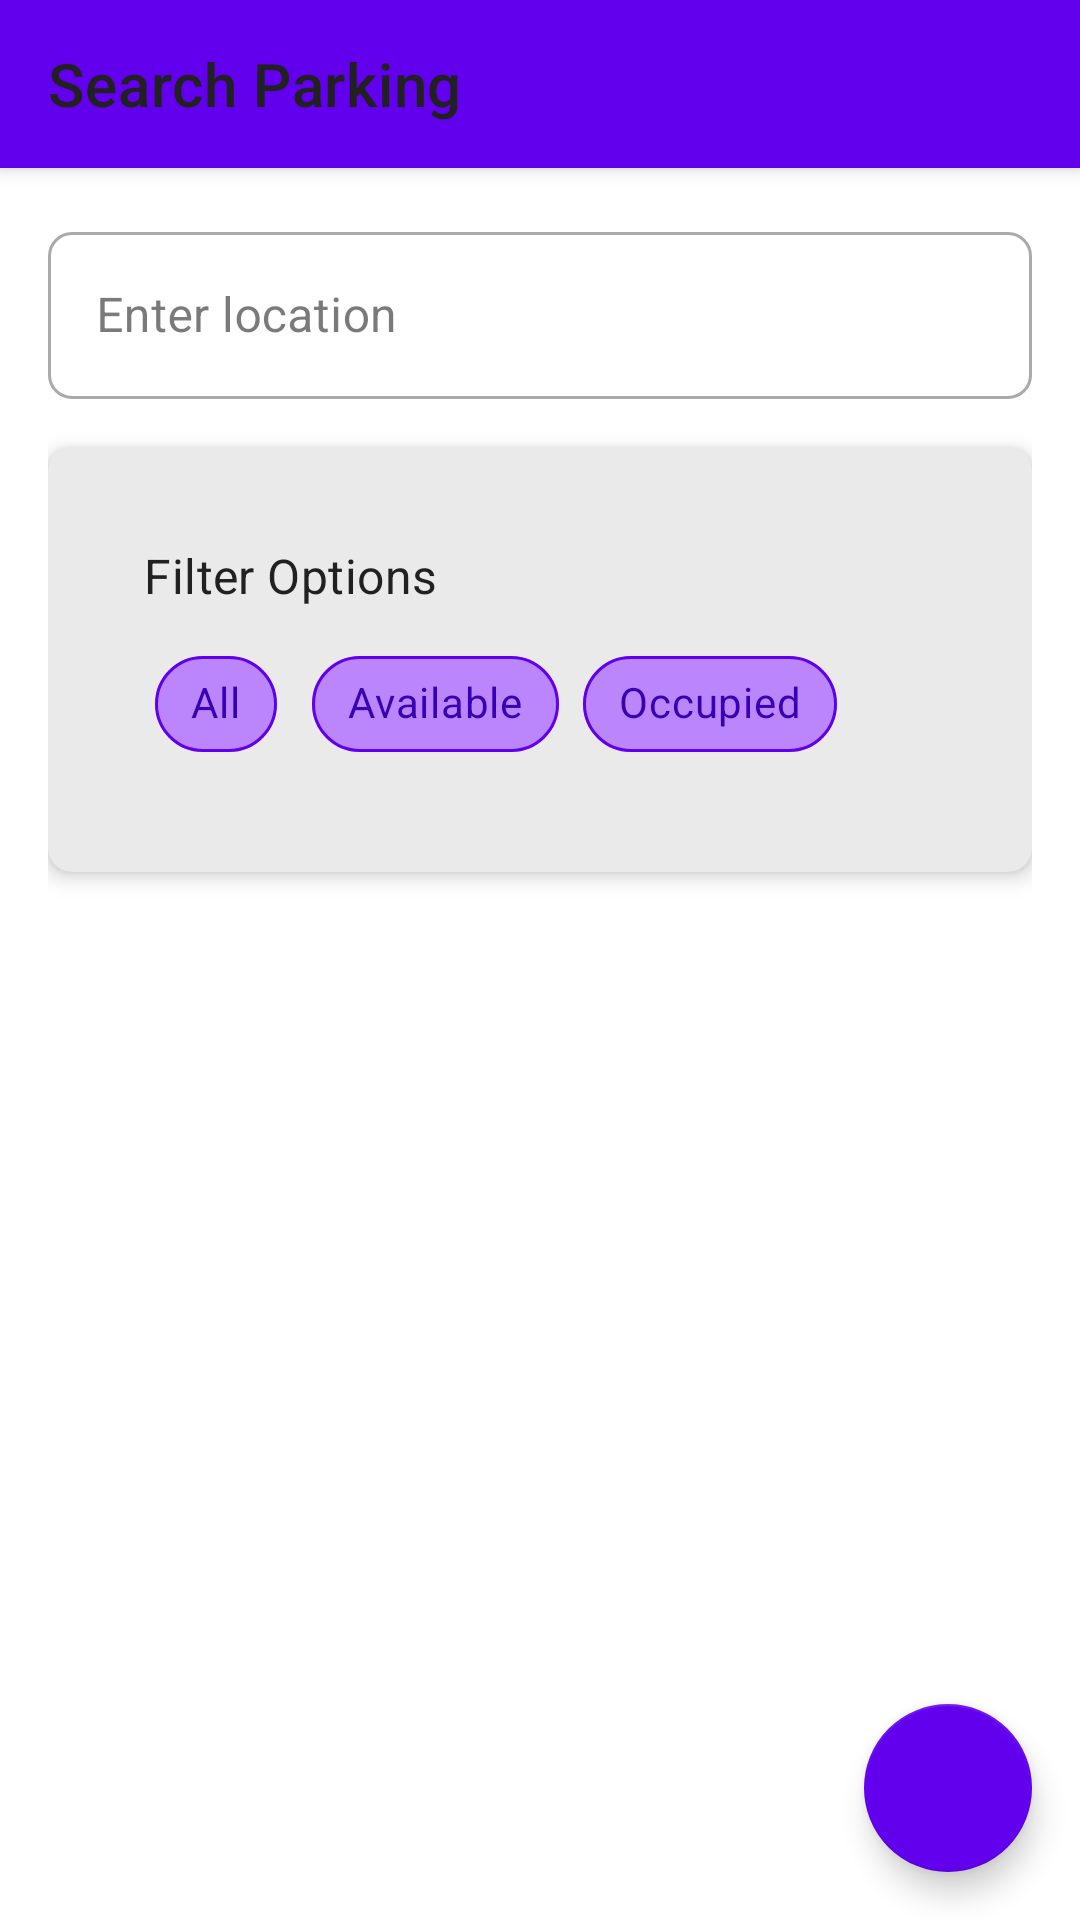

Here is an Android app screen rendered from its layout file. Give the layout XML and the strings, colors and styles it references.
<!-- AndroidManifest.xml: application theme Theme.VisionParking -->
<!-- res/layout/parking_search_layout.xml -->
<?xml version="1.0" encoding="utf-8"?>
<androidx.coordinatorlayout.widget.CoordinatorLayout
    xmlns:android="http://schemas.android.com/apk/res/android"
    xmlns:app="http://schemas.android.com/apk/res-auto"
    android:layout_width="match_parent"
    android:layout_height="match_parent"
    android:background="?android:attr/colorBackground">

    <com.google.android.material.appbar.AppBarLayout
        android:layout_width="match_parent"
        android:layout_height="wrap_content"
        android:background="?attr/colorSurface">

        <com.google.android.material.appbar.MaterialToolbar
            android:id="@+id/toolbar"
            android:layout_width="match_parent"
            android:layout_height="?attr/actionBarSize"
            app:title="@string/search_parking"
            app:titleTextAppearance="?attr/textAppearanceHeadline6"
            app:titleTextColor="?attr/colorOnSurface"/>

    </com.google.android.material.appbar.AppBarLayout>

    <androidx.core.widget.NestedScrollView
        android:layout_width="match_parent"
        android:layout_height="match_parent"
        app:layout_behavior="@string/appbar_scrolling_view_behavior">

        <LinearLayout
            android:layout_width="match_parent"
            android:layout_height="wrap_content"
            android:orientation="vertical"
            android:padding="16dp">

            <com.google.android.material.textfield.TextInputLayout
                android:id="@+id/locationInputLayout"
                style="@style/Widget.MaterialComponents.TextInputLayout.OutlinedBox"
                android:layout_width="match_parent"
                android:layout_height="wrap_content"
                android:layout_marginBottom="16dp"
                android:hint="@string/enter_location"
                app:startIconDrawable="@drawable/ic_location">

                <com.google.android.material.textfield.TextInputEditText
                    android:id="@+id/locationInput"
                    android:layout_width="match_parent"
                    android:layout_height="wrap_content"
                    android:inputType="textPostalAddress"/>

            </com.google.android.material.textfield.TextInputLayout>

            <com.google.android.material.card.MaterialCardView
                android:layout_width="match_parent"
                android:layout_height="wrap_content"
                android:layout_marginBottom="16dp"
                app:cardElevation="4dp"
                app:cardCornerRadius="8dp">

                <LinearLayout
                    android:layout_width="match_parent"
                    android:layout_height="wrap_content"
                    android:orientation="vertical"
                    android:padding="16dp">

                    <TextView
                        android:layout_width="wrap_content"
                        android:layout_height="wrap_content"
                        android:text="@string/filter_options"
                        android:textAppearance="?attr/textAppearanceSubtitle1"
                        android:layout_marginBottom="8dp"/>

                    <com.google.android.material.chip.ChipGroup
                        android:id="@+id/filterChipGroup"
                        android:layout_width="match_parent"
                        android:layout_height="wrap_content"
                        app:singleSelection="true">

                        <com.google.android.material.chip.Chip
                            android:id="@+id/allChip"
                            android:layout_width="wrap_content"
                            android:layout_height="wrap_content"
                            android:text="@string/all"
                            android:checked="true"/>

                        <com.google.android.material.chip.Chip
                            android:id="@+id/availableChip"
                            android:layout_width="wrap_content"
                            android:layout_height="wrap_content"
                            android:text="@string/available"/>

                        <com.google.android.material.chip.Chip
                            android:id="@+id/occupiedChip"
                            android:layout_width="wrap_content"
                            android:layout_height="wrap_content"
                            android:text="@string/occupied"/>

                    </com.google.android.material.chip.ChipGroup>

                </LinearLayout>

            </com.google.android.material.card.MaterialCardView>

            <androidx.recyclerview.widget.RecyclerView
                android:id="@+id/parkingListRecyclerView"
                android:layout_width="match_parent"
                android:layout_height="wrap_content"
                android:clipToPadding="false"
                android:paddingBottom="16dp"/>

        </LinearLayout>

    </androidx.core.widget.NestedScrollView>

    <com.google.android.material.floatingactionbutton.FloatingActionButton
        android:id="@+id/mapViewFab"
        android:layout_width="wrap_content"
        android:layout_height="wrap_content"
        android:layout_gravity="bottom|end"
        android:layout_margin="16dp"
        android:contentDescription="@string/view_on_map"
        app:srcCompat="@drawable/ic_map"
        app:backgroundTint="?attr/colorPrimary"
        app:tint="?attr/colorOnPrimary"/>

</androidx.coordinatorlayout.widget.CoordinatorLayout>
<!-- resources referenced by this layout -->
<resources>
  <string name="all">All</string>
  <string name="available">Available</string>
  <string name="enter_location">Enter location</string>
  <string name="filter_options">Filter Options</string>
  <string name="occupied">Occupied</string>
  <string name="search_parking">Search Parking</string>
  <string name="view_on_map">View on Map</string>
  <color name="vision_purple_primary">#6200EE</color>
  <color name="vision_purple_dark">#3700B3</color>
  <color name="white">#FFFFFF</color>
  <color name="vision_pink_primary">#FF4081</color>
  <color name="vision_pink_dark">#C60055</color>
  <color name="background">#FFFFFF</color>
  <color name="surface">#FFFFFF</color>
  <color name="text_primary">#212121</color>
  <color name="on_background">#212121</color>
  <color name="error">#F44336</color>
  <color name="text_secondary">#757575</color>
  <color name="text_hint">#9E9E9E</color>
  <style name="Widget.VisionParking.Button" parent="Widget.MaterialComponents.Button">
          <item name="android:textColor">@color/white</item>
          <item name="android:textSize">14sp</item>
          <item name="android:padding">12dp</item>
          <item name="cornerRadius">8dp</item>
          <item name="android:textAllCaps">false</item>
      </style>
  <style name="Widget.VisionParking.Card" parent="Widget.MaterialComponents.CardView">
          <item name="cardCornerRadius">12dp</item>
          <item name="cardElevation">4dp</item>
          <item name="contentPadding">16dp</item>
          <item name="cardBackgroundColor">@color/surface</item>
      </style>
  <style name="Widget.VisionParking.Chip" parent="Widget.MaterialComponents.Chip.Action">
          <item name="chipBackgroundColor">@color/vision_purple_light</item>
          <item name="android:textColor">@color/vision_purple_dark</item>
          <item name="chipStrokeColor">@color/vision_purple_primary</item>
          <item name="chipStrokeWidth">1dp</item>
      </style>
  <style name="Widget.VisionParking.BottomNavigationView" parent="Widget.MaterialComponents.BottomNavigationView">
          <item name="itemIconTint">@color/vision_purple_primary</item>
          <item name="itemTextColor">@color/vision_purple_primary</item>
          <item name="itemRippleColor">@color/vision_purple_light</item>
          <item name="elevation">8dp</item>
      </style>
  <style name="Widget.VisionParking.FloatingActionButton" parent="Widget.MaterialComponents.FloatingActionButton">
          <item name="backgroundTint">@color/vision_pink_primary</item>
          <item name="tint">@color/white</item>
          <item name="elevation">6dp</item>
      </style>
  <style name="Widget.VisionParking.Toolbar" parent="Widget.MaterialComponents.Toolbar.Primary">
          <item name="android:background">@color/vision_purple_primary</item>
          <item name="titleTextColor">@color/white</item>
          <item name="subtitleTextColor">@color/white</item>
          <item name="android:elevation">4dp</item>
      </style>
  <style name="Widget.VisionParking.ProgressBar" parent="Widget.AppCompat.ProgressBar">
          <item name="android:indeterminateTint">@color/vision_purple_primary</item>
          <item name="android:progressTint">@color/vision_purple_primary</item>
      </style>
  <style name="Widget.VisionParking.Switch" parent="Widget.AppCompat.CompoundButton.Switch">
          <item name="android:thumbTint">@color/vision_purple_primary</item>
          <item name="android:trackTint">@color/vision_purple_light</item>
          <item name="android:textColor">@color/text_primary</item>
      </style>
  <color name="vision_purple_light">#BB86FC</color>
  <color name="vision_pink_light">#FF80AB</color>
</resources>
